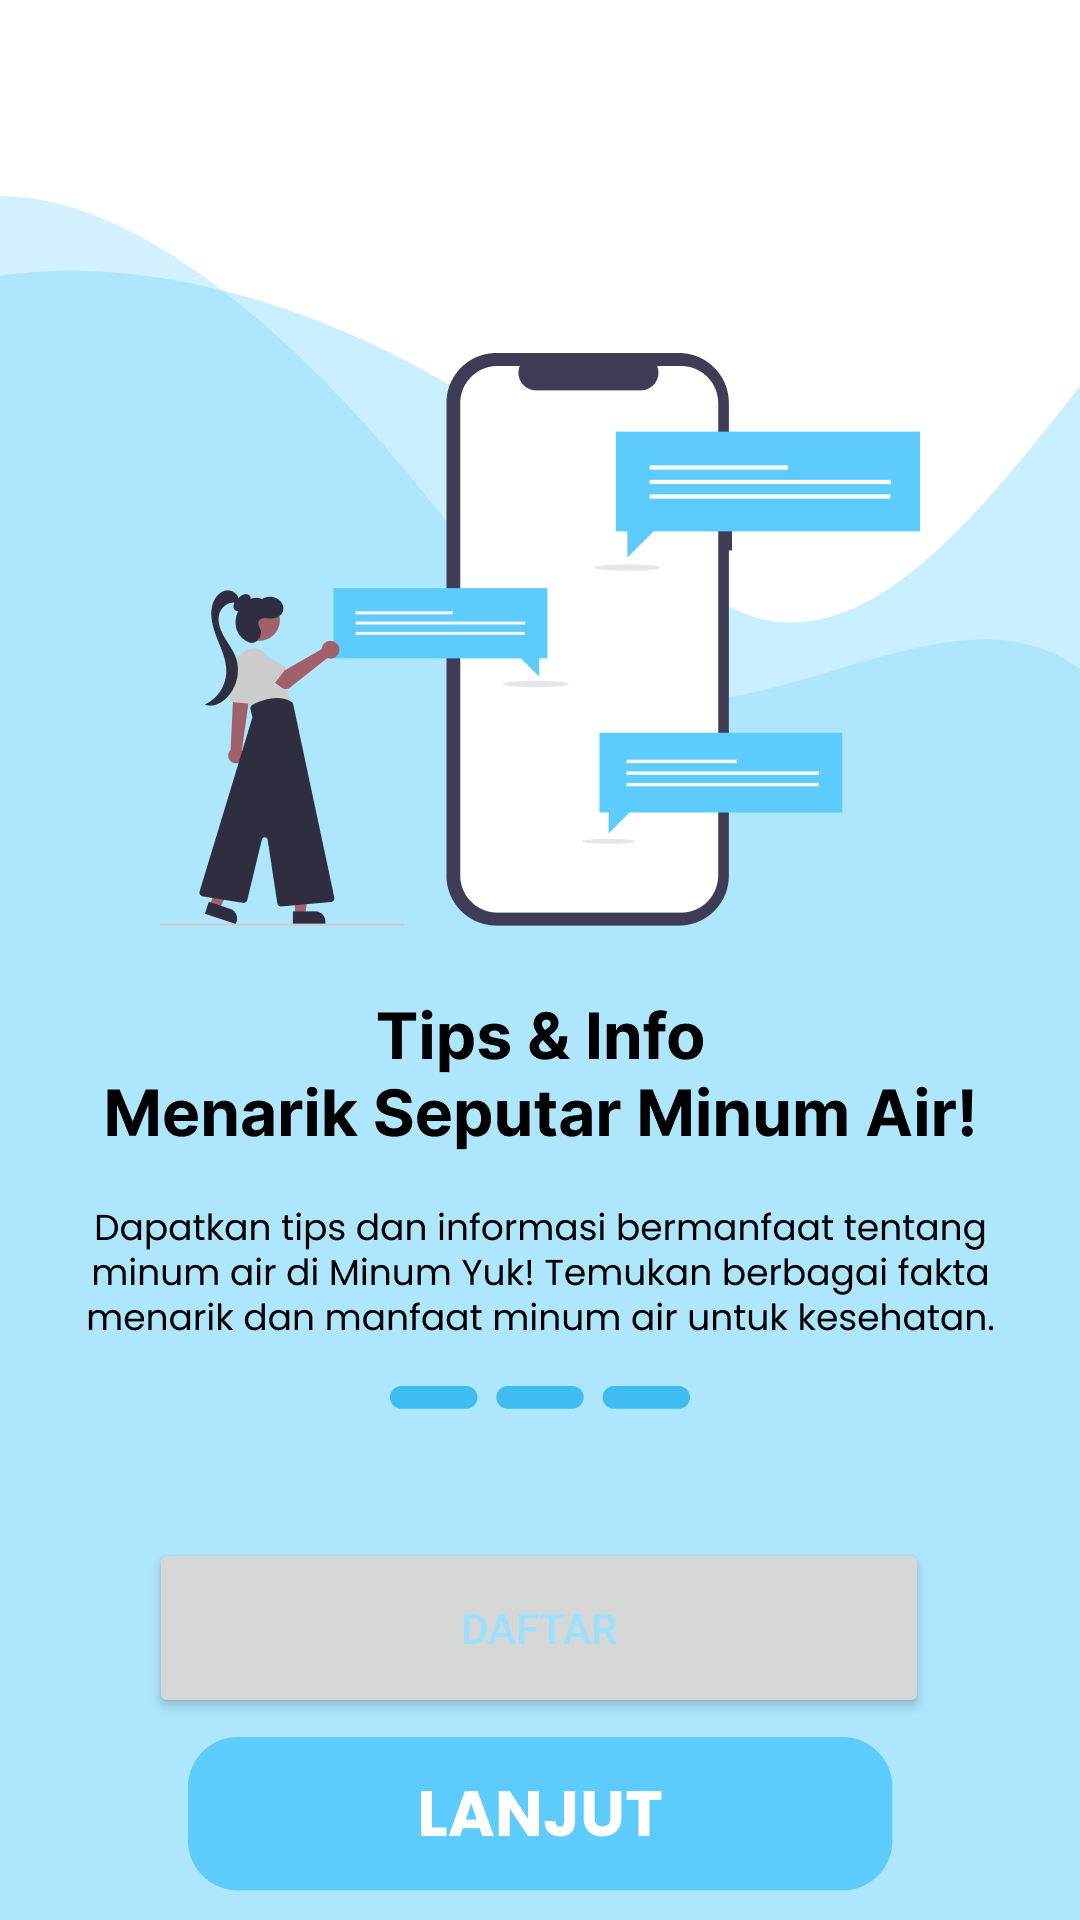

Write the Android layout XML for this screen, with the resource values it uses.
<!-- AndroidManifest.xml: application theme Theme.MinumYuk -->
<!-- res/layout/activity_r3.xml -->
<?xml version="1.0" encoding="utf-8"?>
<androidx.constraintlayout.widget.ConstraintLayout xmlns:android="http://schemas.android.com/apk/res/android"
    xmlns:app="http://schemas.android.com/apk/res-auto"
    xmlns:tools="http://schemas.android.com/tools"
    android:layout_width="match_parent"
    android:layout_height="match_parent"
    android:background="#B7E9FD"
    tools:context=".r3">

    <Button
        android:id="@+id/daftar"
        android:layout_width="260dp"
        android:layout_height="60dp"
        android:onClick="keatur"
        android:soundEffectsEnabled="true"
        android:text="daftar"
        app:layout_constraintBottom_toBottomOf="parent"
        app:layout_constraintHorizontal_bias="0.496"
        app:layout_constraintLeft_toLeftOf="parent"
        app:layout_constraintRight_toRightOf="parent"
        app:layout_constraintTop_toTopOf="parent"
        app:layout_constraintVertical_bias="0.884" />

    <ImageView
        android:id="@+id/ui_r3"
        android:layout_width="0dp"
        android:layout_height="0dp"
        app:srcCompat="@drawable/ls3"
        android:scaleType="centerCrop"
        app:layout_constraintTop_toTopOf="parent"
        app:layout_constraintBottom_toBottomOf="parent"
        app:layout_constraintLeft_toLeftOf="parent"
        app:layout_constraintRight_toRightOf="parent" />
</androidx.constraintlayout.widget.ConstraintLayout>
<!-- resources referenced by this layout -->
<resources>
  <!-- drawable ls3: png bitmap (drawable, 80438 bytes) -->
  <style name="Theme.MinumYuk" parent="Theme.Material3.DayNight.NoActionBar">
  
      <item name="android:navigationBarColor">#B7E9FD</item>
      <item name="android:statusBarColor">#B7E9FD</item>
  
      
      <item name="colorPrimary">#5DCCFC</item>
      <item name="colorPrimaryDark">#5DCCFC</item>
  
      
      <item name="android:textColorPrimary">@color/text_color_1</item>
      <item name="android:textColorSecondary">@color/text_color_2</item>
      <item name="android:textColorTertiary">@color/text_color_3</item>
      <item name="android:textColor">@color/text_color_4</item>
  </style>
  <color name="text_color_1">#000000</color>
  <color name="text_color_2">#625D5D</color>
  <color name="text_color_3">#5686F5</color>
  <color name="text_color_4">#9BE0FF</color>
</resources>
